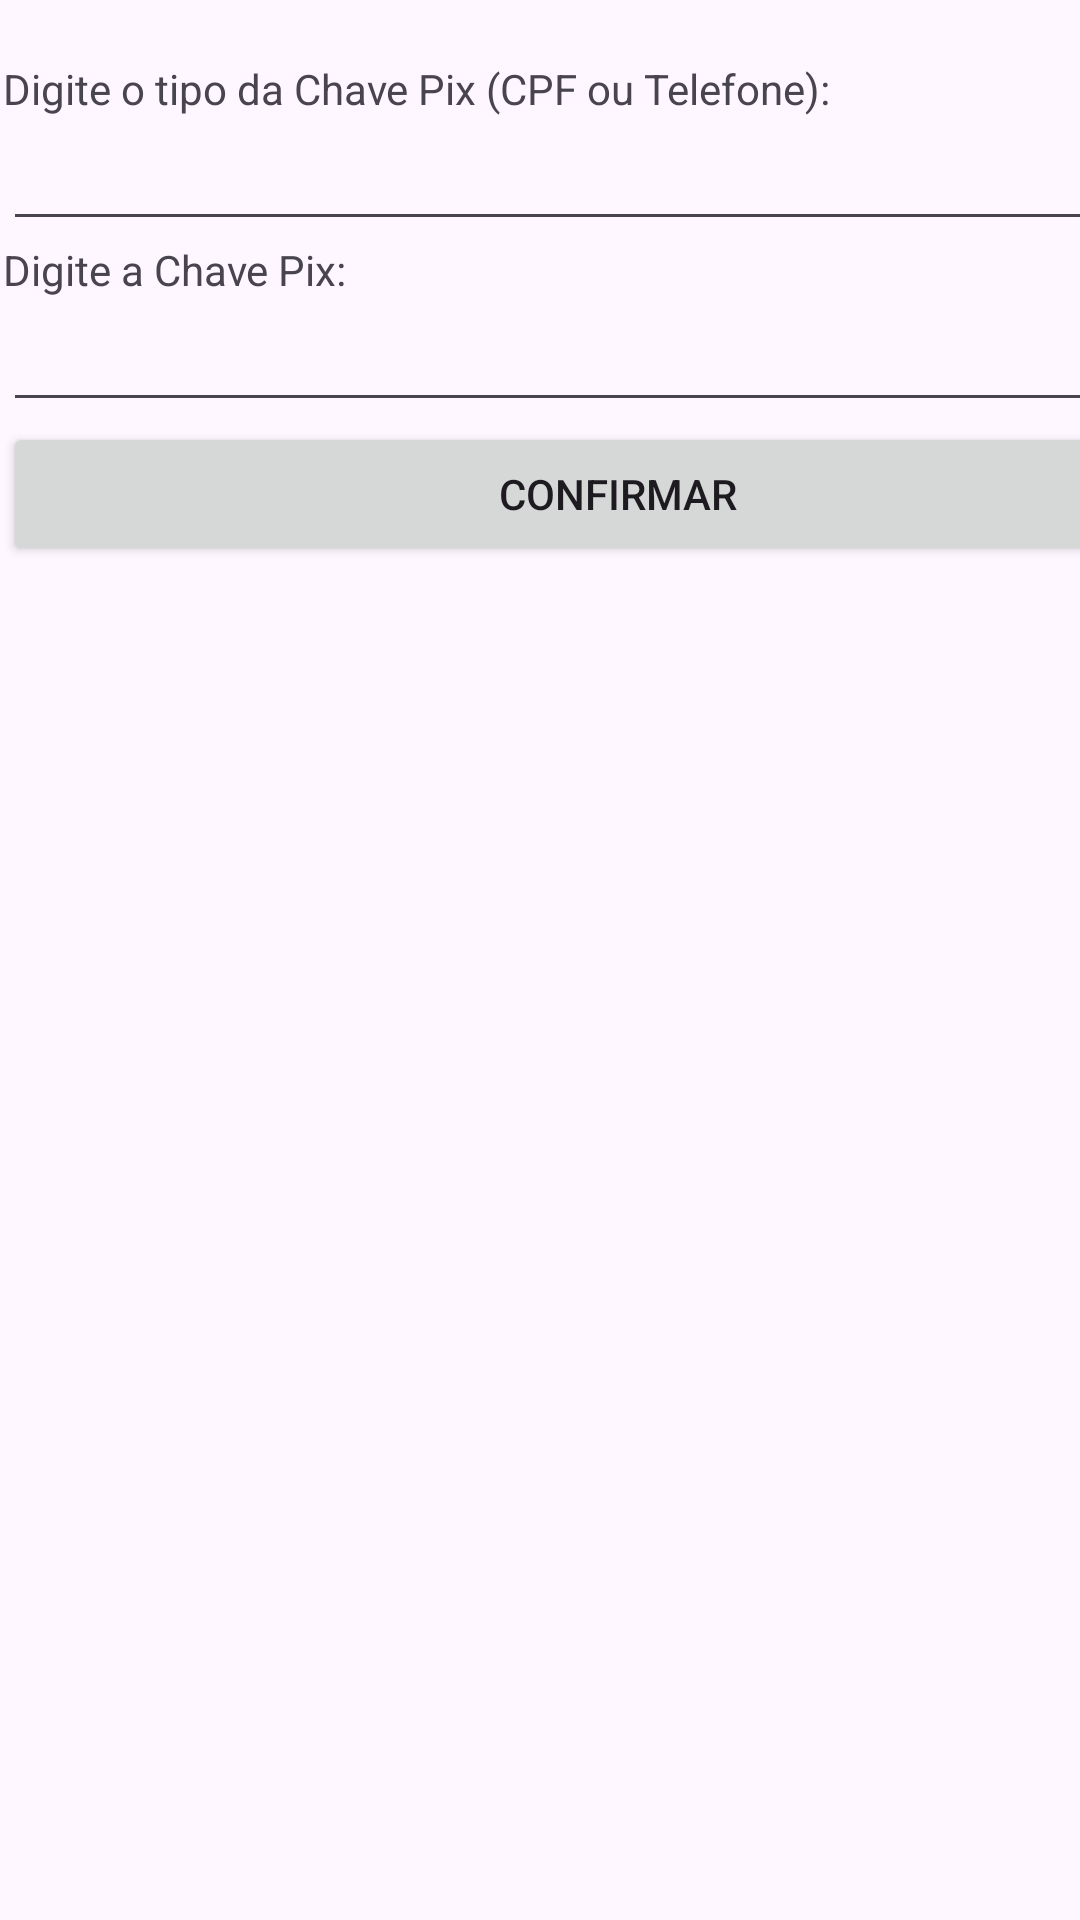

This screen was rendered from an Android layout file. Write that file and the resources it references.
<!-- AndroidManifest.xml: application theme Theme.ContaBancaria -->
<!-- res/layout/activity_cadastrar_pix.xml -->
<?xml version="1.0" encoding="utf-8"?>
<androidx.constraintlayout.widget.ConstraintLayout xmlns:android="http://schemas.android.com/apk/res/android"
    xmlns:app="http://schemas.android.com/apk/res-auto"
    xmlns:tools="http://schemas.android.com/tools"
    android:id="@+id/main"
    android:layout_width="match_parent"
    android:layout_height="match_parent"
    tools:context=".CadastrarPixActivity">

    <LinearLayout
        android:layout_width="410dp"
        android:layout_height="705dp"
        android:layout_marginStart="1dp"
        android:layout_marginTop="1dp"
        android:orientation="vertical"
        app:layout_constraintStart_toStartOf="parent"
        app:layout_constraintTop_toTopOf="parent">

        <TextView
            android:id="@+id/textView4"
            android:layout_width="match_parent"
            android:layout_height="wrap_content" />

        <TextView
            android:id="@+id/textView_TipoChavePix"
            android:layout_width="match_parent"
            android:layout_height="wrap_content"
            android:text="Digite o tipo da Chave Pix (CPF ou Telefone):" />

        <EditText
            android:id="@+id/editText_TipoChavePix"
            android:layout_width="match_parent"
            android:layout_height="wrap_content"
            android:ems="10"
            android:inputType="text" />

        <TextView
            android:id="@+id/textView_ChavePix"
            android:layout_width="match_parent"
            android:layout_height="wrap_content"
            android:text="Digite a Chave Pix:" />

        <EditText
            android:id="@+id/editText_ChavePix"
            android:layout_width="match_parent"
            android:layout_height="wrap_content"
            android:ems="10"
            android:inputType="text" />

        <Button
            android:id="@+id/button2"
            android:layout_width="match_parent"
            android:layout_height="wrap_content"
            android:onClick="Confirmar"
            android:text="Confirmar" />
    </LinearLayout>
</androidx.constraintlayout.widget.ConstraintLayout>
<!-- resources referenced by this layout -->
<resources>
  <style name="Theme.ContaBancaria" parent="Base.Theme.ContaBancaria" />
  <style name="Base.Theme.ContaBancaria" parent="Theme.Material3.DayNight.NoActionBar">
          
          
      </style>
</resources>
